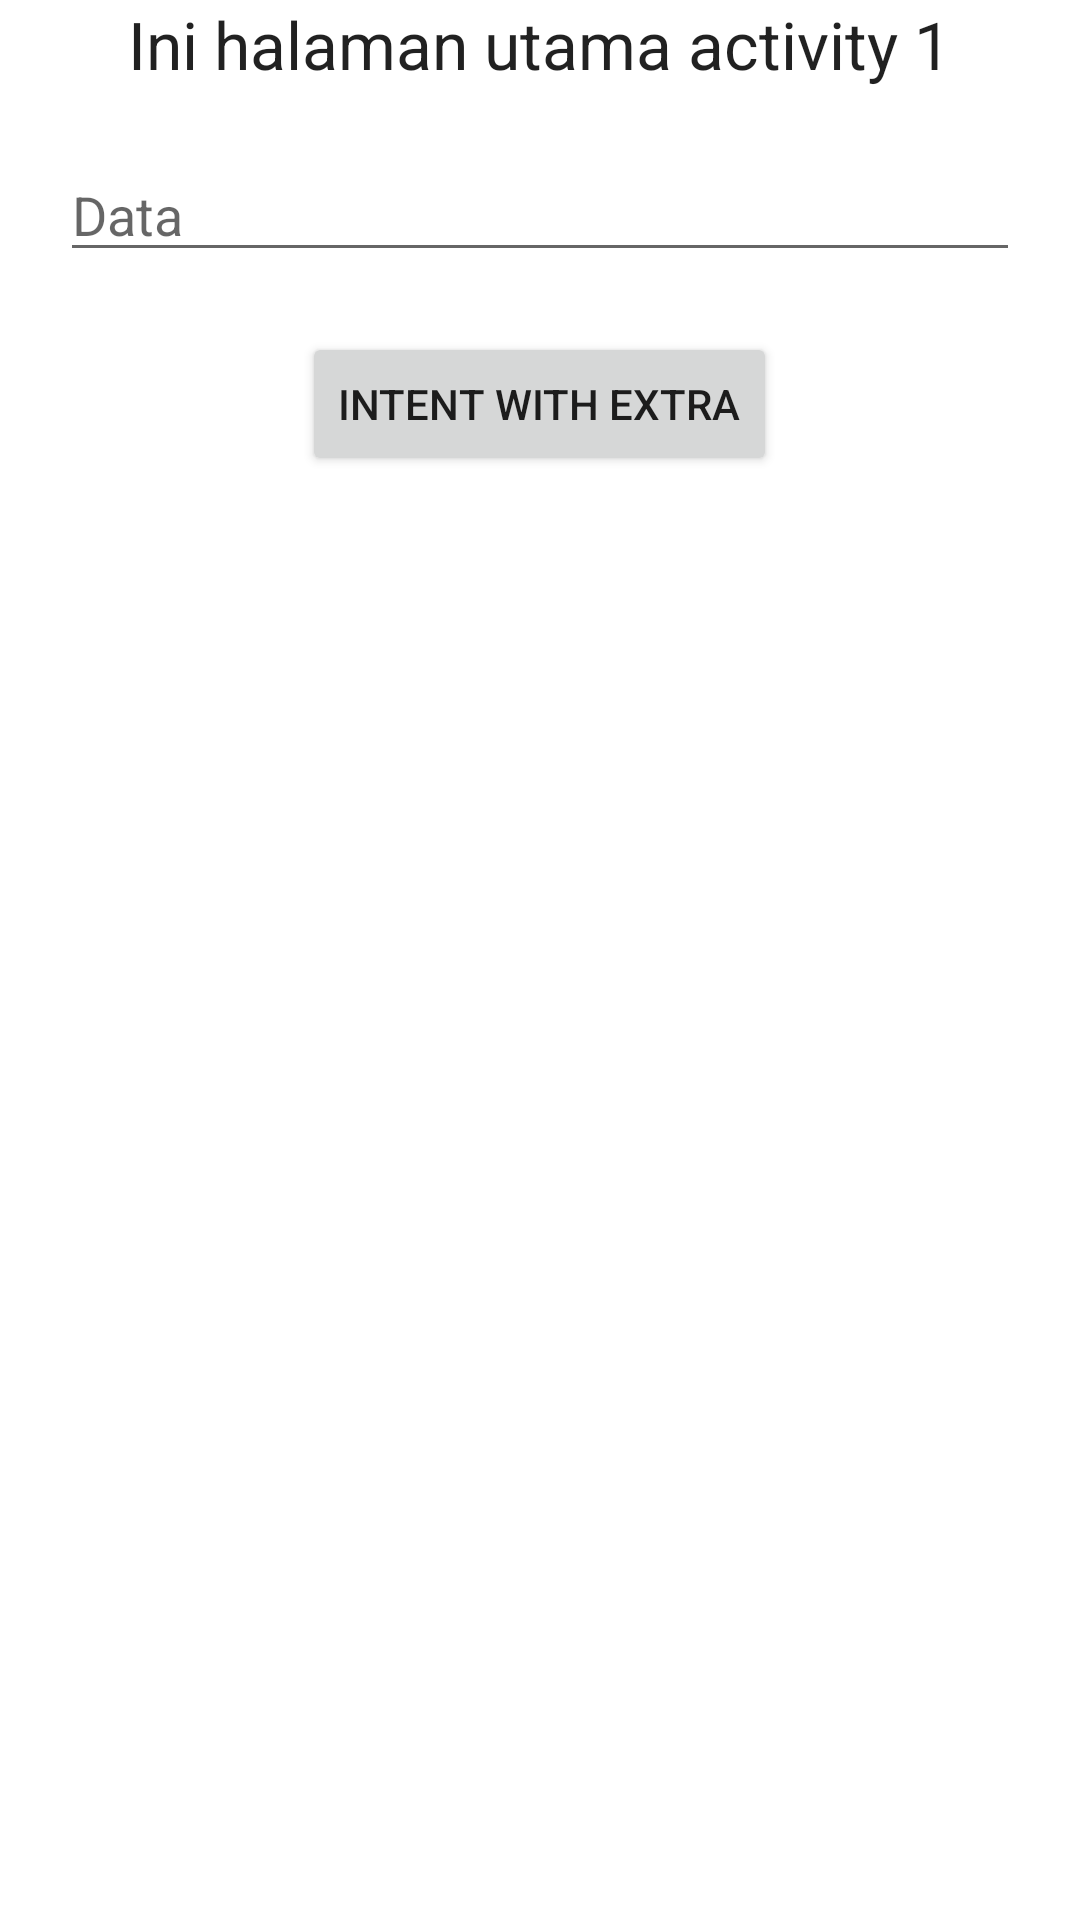

The Android layout XML behind this screen, and the referenced resources:
<!-- AndroidManifest.xml: application theme Theme.PassingData -->
<!-- res/layout/activity_main.xml -->
<?xml version="1.0" encoding="utf-8"?>

<LinearLayout xmlns:android="http://schemas.android.com/apk/res/android"
    xmlns:app="http://schemas.android.com/apk/res-auto"
    xmlns:tools="http://schemas.android.com/tools"
    android:layout_width="match_parent"
    android:orientation="vertical"
    android:gravity="center_horizontal"
    android:layout_height="match_parent"
    tools:context=".MainActivity">

    <TextView
        android:layout_width="wrap_content"
        android:layout_height="wrap_content"
        android:text="Ini halaman utama activity 1"
        android:textAppearance="?android:attr/textAppearanceLarge"/>

    <EditText
        android:layout_margin="20dp"
        android:id="@+id/edit_textdata"
        android:layout_width="match_parent"
        android:layout_height="wrap_content"
        android:hint="Data"/>
    
    <Button
        android:id="@+id/button_submitintent"
        android:text="Intent with extra"
        android:layout_width="wrap_content"
        android:layout_height="wrap_content"/>



</LinearLayout>
<!-- resources referenced by this layout -->
<resources>
  <style name="Theme.PassingData" parent="Theme.MaterialComponents.DayNight.DarkActionBar">
          
          <item name="colorPrimary">@color/purple_500</item>
          <item name="colorPrimaryVariant">@color/purple_700</item>
          <item name="colorOnPrimary">@color/white</item>
          
          <item name="colorSecondary">@color/teal_200</item>
          <item name="colorSecondaryVariant">@color/teal_700</item>
          <item name="colorOnSecondary">@color/black</item>
          
          <item name="android:statusBarColor" tools:targetApi="l">?attr/colorPrimaryVariant</item>
          
      </style>
  <!-- not gathered from this repository: default colours our renderer supplied (Android Studio template values) -->
  <color name="purple_500">#FF6200EE</color>
  <color name="purple_700">#FF3700B3</color>
  <color name="teal_200">#FF03DAC5</color>
  <color name="teal_700">#FF018786</color>
  <color name="black">#FF000000</color>
  <color name="white">#FFFFFFFF</color>
</resources>
